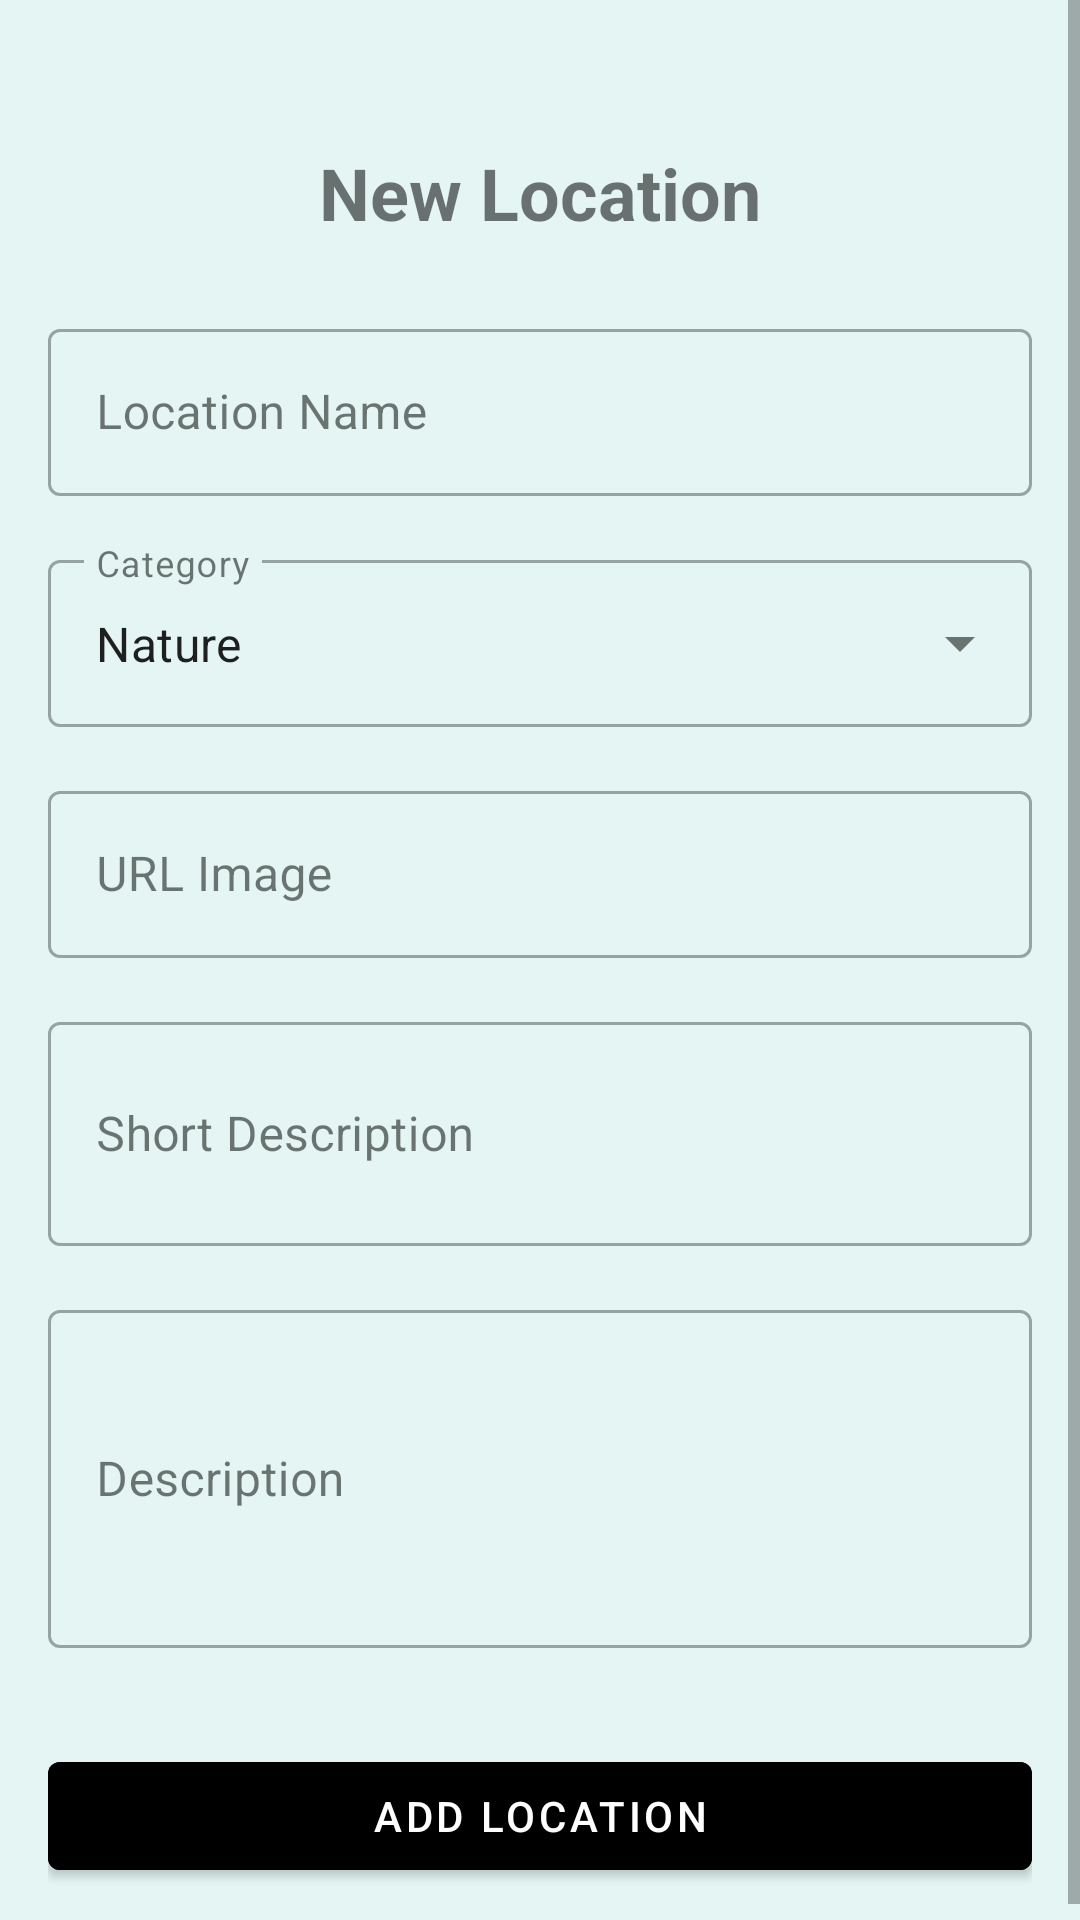

Write the Android layout XML for this screen, with the resource values it uses.
<!-- AndroidManifest.xml: application theme Theme.HealingYuk -->
<!-- res/layout/activity_new_location.xml -->
<?xml version="1.0" encoding="utf-8"?>
<ScrollView xmlns:android="http://schemas.android.com/apk/res/android"
    xmlns:app="http://schemas.android.com/apk/res-auto"
    xmlns:tools="http://schemas.android.com/tools"
    android:layout_width="match_parent"
    android:layout_height="match_parent"
    tools:context=".NewLocationActivity">

    <LinearLayout
        android:layout_width="match_parent"
        android:layout_height="wrap_content"
        android:orientation="vertical"
        android:padding="16dp"
        android:gravity="center_horizontal">

        <TextView
            android:layout_width="wrap_content"
            android:layout_height="wrap_content"
        android:text="New Location"
        android:textSize="24sp"
        android:textStyle="bold"
        android:layout_marginTop="32dp"/>

        <com.google.android.material.textfield.TextInputLayout
            android:layout_width="match_parent"
            android:layout_height="wrap_content"
            android:layout_marginTop="24dp"
            style="@style/Widget.MaterialComponents.TextInputLayout.OutlinedBox">

            <com.google.android.material.textfield.TextInputEditText
                android:id="@+id/etLocationName"
                android:layout_width="match_parent"
                android:layout_height="wrap_content"
            android:hint="Location Name"
            android:inputType="textCapWords"
            android:text="" />
        </com.google.android.material.textfield.TextInputLayout>

        <com.google.android.material.textfield.TextInputLayout
            android:layout_width="match_parent"
            android:layout_height="wrap_content"
            android:layout_marginTop="16dp"
            style="@style/Widget.MaterialComponents.TextInputLayout.OutlinedBox.ExposedDropdownMenu">

            <AutoCompleteTextView
                android:id="@+id/spinnerCategory"
                android:layout_width="match_parent"
                android:layout_height="wrap_content"
            android:hint="Category"
            android:inputType="none"
            android:text="Nature"/> </com.google.android.material.textfield.TextInputLayout>

        <com.google.android.material.textfield.TextInputLayout
            android:layout_width="match_parent"
            android:layout_height="wrap_content"
            android:layout_marginTop="16dp"
            style="@style/Widget.MaterialComponents.TextInputLayout.OutlinedBox">

            <com.google.android.material.textfield.TextInputEditText
                android:id="@+id/etImageUrl"
                android:layout_width="match_parent"
                android:layout_height="wrap_content"
            android:hint="URL Image"
            android:inputType="textUri"
            android:text="" />
        </com.google.android.material.textfield.TextInputLayout>

        <com.google.android.material.textfield.TextInputLayout
            android:layout_width="match_parent"
            android:layout_height="wrap_content"
            android:layout_marginTop="16dp"
            style="@style/Widget.MaterialComponents.TextInputLayout.OutlinedBox">

            <com.google.android.material.textfield.TextInputEditText
                android:id="@+id/etShortDescription"
                android:layout_width="match_parent"
                android:layout_height="wrap_content"
            android:hint="Short Description"
            android:inputType="textMultiLine"
            android:minLines="2"
            android:text="" />
        </com.google.android.material.textfield.TextInputLayout>

        <com.google.android.material.textfield.TextInputLayout
            android:layout_width="match_parent"
            android:layout_height="wrap_content"
            android:layout_marginTop="16dp"
            style="@style/Widget.MaterialComponents.TextInputLayout.OutlinedBox">

            <com.google.android.material.textfield.TextInputEditText
                android:id="@+id/etCompleteDescription"
                android:layout_width="match_parent"
                android:layout_height="wrap_content"
            android:hint="Description"
            android:inputType="textMultiLine"
            android:minLines="4"
            android:text="" />
        </com.google.android.material.textfield.TextInputLayout>

        <Button
            android:id="@+id/btnAddLocation"
            android:layout_width="match_parent"
            android:layout_height="wrap_content"
        android:text="Add Location"
        android:layout_marginTop="32dp"
        android:backgroundTint="@color/black" />

    </LinearLayout>

</ScrollView>
<!-- resources referenced by this layout -->
<resources>
  <color name="black">#000000</color>
  <color name="md_theme_primary">#006B30</color>
  <color name="md_theme_onPrimary">#FFFFFF</color>
  <color name="md_theme_primaryContainer">#00873E</color>
  <color name="md_theme_onPrimaryContainer">#F7FFF3</color>
  <color name="md_theme_secondary">#3F6746</color>
  <color name="md_theme_onSecondary">#FFFFFF</color>
  <color name="md_theme_secondaryContainer">#C0EEC3</color>
  <color name="md_theme_onSecondaryContainer">#456D4B</color>
  <color name="md_theme_tertiary">#735C00</color>
  <color name="md_theme_onTertiary">#FFFFFF</color>
  <color name="md_theme_tertiaryContainer">#FFDD7A</color>
  <color name="md_theme_onTertiaryContainer">#786002</color>
  <color name="md_theme_error">#BA1A1A</color>
  <color name="md_theme_onError">#FFFFFF</color>
  <color name="md_theme_errorContainer">#FFDAD6</color>
  <color name="md_theme_onErrorContainer">#93000A</color>
  <color name="md_theme_background">#e4f5f4</color>
  <color name="md_theme_onBackground">#171D17</color>
  <color name="md_theme_surface">#F5FBF1</color>
  <color name="md_theme_onSurface">#171D17</color>
  <color name="md_theme_surfaceVariant">#D9E6D6</color>
  <color name="md_theme_onSurfaceVariant">#3E4A3E</color>
  <color name="md_theme_outline">#6E7A6D</color>
  <color name="md_theme_outlineVariant">#BDCABB</color>
  <color name="md_theme_inverseSurface">#2C322B</color>
  <color name="md_theme_inverseOnSurface">#ECF3E8</color>
  <color name="md_theme_inversePrimary">#6CDD87</color>
  <color name="md_theme_primaryFixed">#89FAA1</color>
  <color name="md_theme_onPrimaryFixed">#00210A</color>
  <color name="md_theme_primaryFixedDim">#6CDD87</color>
  <color name="md_theme_onPrimaryFixedVariant">#005323</color>
  <color name="md_theme_secondaryFixed">#C0EEC3</color>
  <color name="md_theme_onSecondaryFixed">#00210A</color>
  <color name="md_theme_secondaryFixedDim">#A5D2A8</color>
  <color name="md_theme_onSecondaryFixedVariant">#274F30</color>
  <color name="md_theme_tertiaryFixed">#FFE088</color>
  <color name="md_theme_onTertiaryFixed">#241A00</color>
  <color name="md_theme_tertiaryFixedDim">#E4C464</color>
  <color name="md_theme_onTertiaryFixedVariant">#574500</color>
  <color name="md_theme_surfaceDim">#D5DCD2</color>
  <color name="md_theme_surfaceBright">#F5FBF1</color>
  <color name="md_theme_surfaceContainerLowest">#FFFFFF</color>
  <color name="md_theme_surfaceContainerLow">#EFF6EB</color>
  <color name="md_theme_surfaceContainer">#E9F0E6</color>
  <color name="md_theme_surfaceContainerHigh">#E4EAE0</color>
  <color name="md_theme_surfaceContainerHighest">#DEE4DA</color>
</resources>
